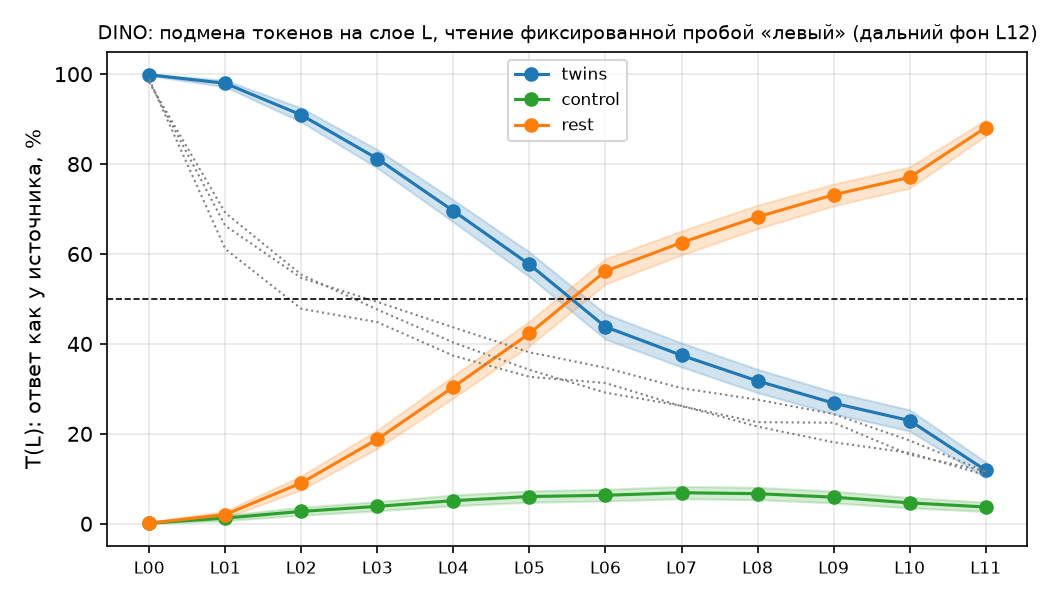

The file beside this chart, header and first rows:
net, condition, layer, T, T_lo, T_hi, n_scenes
DINO, twins, L00, 0.9986, 0.9965, 1, 710
DINO, control, L00, 0.00141, 0.00000, 0.00352, 710
DINO, rest, L00, 0.00141, 0.00000, 0.00352, 710
rand0, twins, L00, 0.9885, 0.9817, 0.9954, 436
rand1, twins, L00, 0.9834, 0.9745, 0.9911, 451
rand2, twins, L00, 0.982, 0.973, 0.9899, 444
DINO, twins, L01, 0.9796, 0.9718, 0.9866, 710
DINO, control, L01, 0.01268, 0.00704, 0.01901, 710
DINO, rest, L01, 0.02042, 0.01338, 0.02817, 710
rand0, twins, L01, 0.6112, 0.5711, 0.6502, 436
rand1, twins, L01, 0.663, 0.6253, 0.7007, 451
rand2, twins, L01, 0.6914, 0.6532, 0.7275, 444
DINO, twins, L02, 0.9092, 0.8937, 0.9246, 710
DINO, control, L02, 0.02746, 0.01901, 0.03662, 710
DINO, rest, L02, 0.09085, 0.07535, 0.1063, 710
rand0, twins, L02, 0.4782, 0.4381, 0.5183, 436
rand1, twins, L02, 0.5466, 0.5067, 0.5865, 451
rand2, twins, L02, 0.5541, 0.5135, 0.5935, 444
DINO, twins, L03, 0.812, 0.7915, 0.8324, 710
DINO, control, L03, 0.03873, 0.02887, 0.04930, 710
DINO, rest, L03, 0.188, 0.1676, 0.2084, 710
rand0, twins, L03, 0.4484, 0.4083, 0.4885, 436
rand1, twins, L03, 0.4934, 0.4534, 0.5333, 451
rand2, twins, L03, 0.4763, 0.4358, 0.5169, 444
DINO, twins, L04, 0.6958, 0.6711, 0.7204, 710
DINO, control, L04, 0.05141, 0.04014, 0.06408, 710
DINO, rest, L04, 0.3042, 0.2796, 0.3289, 710
rand0, twins, L04, 0.3739, 0.3372, 0.4117, 436
rand1, twins, L04, 0.4368, 0.398, 0.4767, 451
rand2, twins, L04, 0.4032, 0.3626, 0.4437, 444
DINO, twins, L05, 0.5768, 0.5493, 0.6042, 710
DINO, control, L05, 0.06056, 0.04789, 0.07324, 710
DINO, rest, L05, 0.4232, 0.3958, 0.4507, 710
rand0, twins, L05, 0.3268, 0.2901, 0.3635, 436
rand1, twins, L05, 0.3814, 0.3426, 0.4202, 451
rand2, twins, L05, 0.3423, 0.3052, 0.3806, 444
DINO, twins, L06, 0.438, 0.4106, 0.4669, 710
DINO, control, L06, 0.06338, 0.05070, 0.07676, 710
DINO, rest, L06, 0.562, 0.5331, 0.5894, 710
rand0, twins, L06, 0.3131, 0.2764, 0.3509, 436
rand1, twins, L06, 0.347, 0.3104, 0.3847, 451
rand2, twins, L06, 0.2917, 0.2568, 0.3277, 444
DINO, twins, L07, 0.3746, 0.3486, 0.4021, 710
DINO, control, L07, 0.06901, 0.05563, 0.08310, 710
DINO, rest, L07, 0.6253, 0.5979, 0.6514, 710
rand0, twins, L07, 0.2615, 0.2259, 0.2982, 436
rand1, twins, L07, 0.3015, 0.2672, 0.3371, 451
rand2, twins, L07, 0.2624, 0.2286, 0.2973, 444
DINO, twins, L08, 0.3176, 0.2915, 0.3437, 710
DINO, control, L08, 0.06690, 0.05352, 0.08099, 710
DINO, rest, L08, 0.6824, 0.6563, 0.7085, 710
rand0, twins, L08, 0.2259, 0.1938, 0.2592, 436
rand1, twins, L08, 0.2761, 0.2428, 0.3104, 451
rand2, twins, L08, 0.2162, 0.1847, 0.2477, 444
DINO, twins, L09, 0.2683, 0.2444, 0.293, 710
DINO, control, L09, 0.05915, 0.04648, 0.07254, 710
DINO, rest, L09, 0.7317, 0.707, 0.7556, 710
rand0, twins, L09, 0.2248, 0.1927, 0.258, 436
rand1, twins, L09, 0.2439, 0.2117, 0.2772, 451
rand2, twins, L09, 0.1813, 0.1532, 0.2106, 444
... 12 more rows
